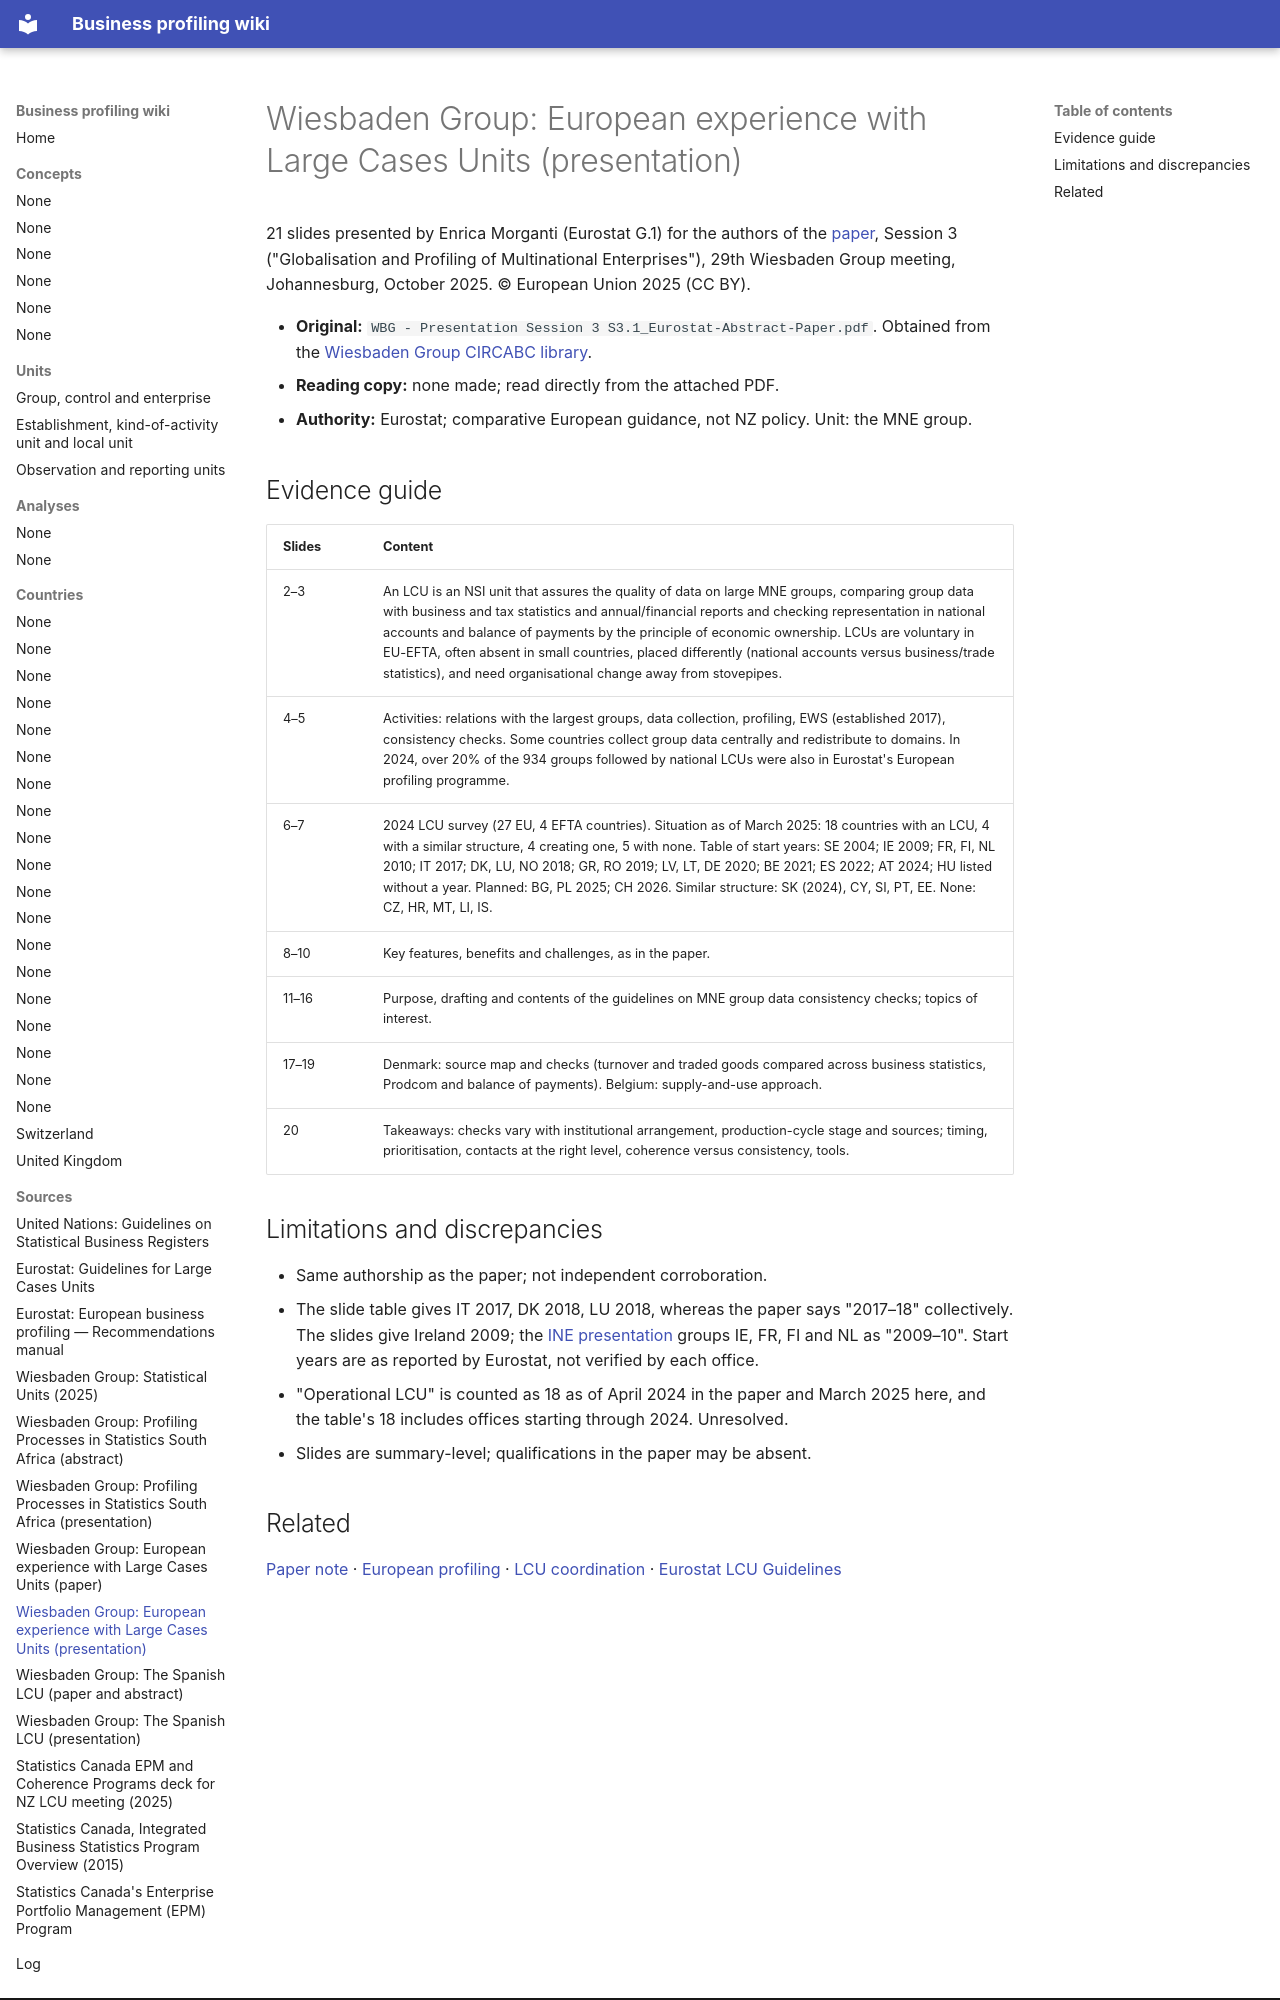

repository: justin-castillo-snz/profiling · page: sources/wbg-eurostat-lcu-presentation-2025/index.html · generator: mkdocs

---
title: "Wiesbaden Group: European experience with Large Cases Units (presentation)"
type: source
updated: 2026-11-27
---

# Wiesbaden Group: European experience with Large Cases Units (presentation)

21 slides presented by Enrica Morganti (Eurostat G.1) for the authors of the [paper](wbg-eurostat-lcu-paper-2025.md), Session 3 ("Globalisation and Profiling of Multinational Enterprises"), 29th Wiesbaden Group meeting, Johannesburg, October 2025. © European Union 2025 (CC BY).

- **Original:** `WBG - Presentation Session 3 S3.1_Eurostat-Abstract-Paper.pdf`. Obtained from the [Wiesbaden Group CIRCABC library](https://circabc.europa.eu/ui/group/ea13cb47-2205-497e-94db-e812a440b486/library/4ac5d0df-0e83-414f-bfb2-35bb7ac5a0ec).
- **Reading copy:** none made; read directly from the attached PDF.
- **Authority:** Eurostat; comparative European guidance, not NZ policy. Unit: the MNE group.

## Evidence guide

| Slides | Content |
|---|---|
| 2–3 | An LCU is an NSI unit that assures the quality of data on large MNE groups, comparing group data with business and tax statistics and annual/financial reports and checking representation in national accounts and balance of payments by the principle of economic ownership. LCUs are voluntary in EU-EFTA, often absent in small countries, placed differently (national accounts versus business/trade statistics), and need organisational change away from stovepipes. |
| 4–5 | Activities: relations with the largest groups, data collection, profiling, EWS (established 2017), consistency checks. Some countries collect group data centrally and redistribute to domains. In 2024, over 20% of the 934 groups followed by national LCUs were also in Eurostat's European profiling programme. |
| 6–7 | 2024 LCU survey (27 EU, 4 EFTA countries). Situation as of March 2025: 18 countries with an LCU, 4 with a similar structure, 4 creating one, 5 with none. Table of start years: SE 2004; IE 2009; FR, FI, NL 2010; IT 2017; DK, LU, NO 2018; GR, RO 2019; LV, LT, DE 2020; BE 2021; ES 2022; AT 2024; HU listed without a year. Planned: BG, PL 2025; CH 2026. Similar structure: SK (2024), CY, SI, PT, EE. None: CZ, HR, MT, LI, IS. |
| 8–10 | Key features, benefits and challenges, as in the paper. |
| 11–16 | Purpose, drafting and contents of the guidelines on MNE group data consistency checks; topics of interest. |
| 17–19 | Denmark: source map and checks (turnover and traded goods compared across business statistics, Prodcom and balance of payments). Belgium: supply-and-use approach. |
| 20 | Takeaways: checks vary with institutional arrangement, production-cycle stage and sources; timing, prioritisation, contacts at the right level, coherence versus consistency, tools. |

## Limitations and discrepancies

- Same authorship as the paper; not independent corroboration.
- The slide table gives IT 2017, DK 2018, LU 2018, whereas the paper says "2017–18" collectively. The slides give Ireland 2009; the [INE presentation](wbg-ine-spain-lcu-presentation-2025.md) groups IE, FR, FI and NL as "2009–10". Start years are as reported by Eurostat, not verified by each office.
- "Operational LCU" is counted as 18 as of April 2024 in the paper and March 2025 here, and the table's 18 includes offices starting through 2024. Unresolved.
- Slides are summary-level; qualifications in the paper may be absent.
